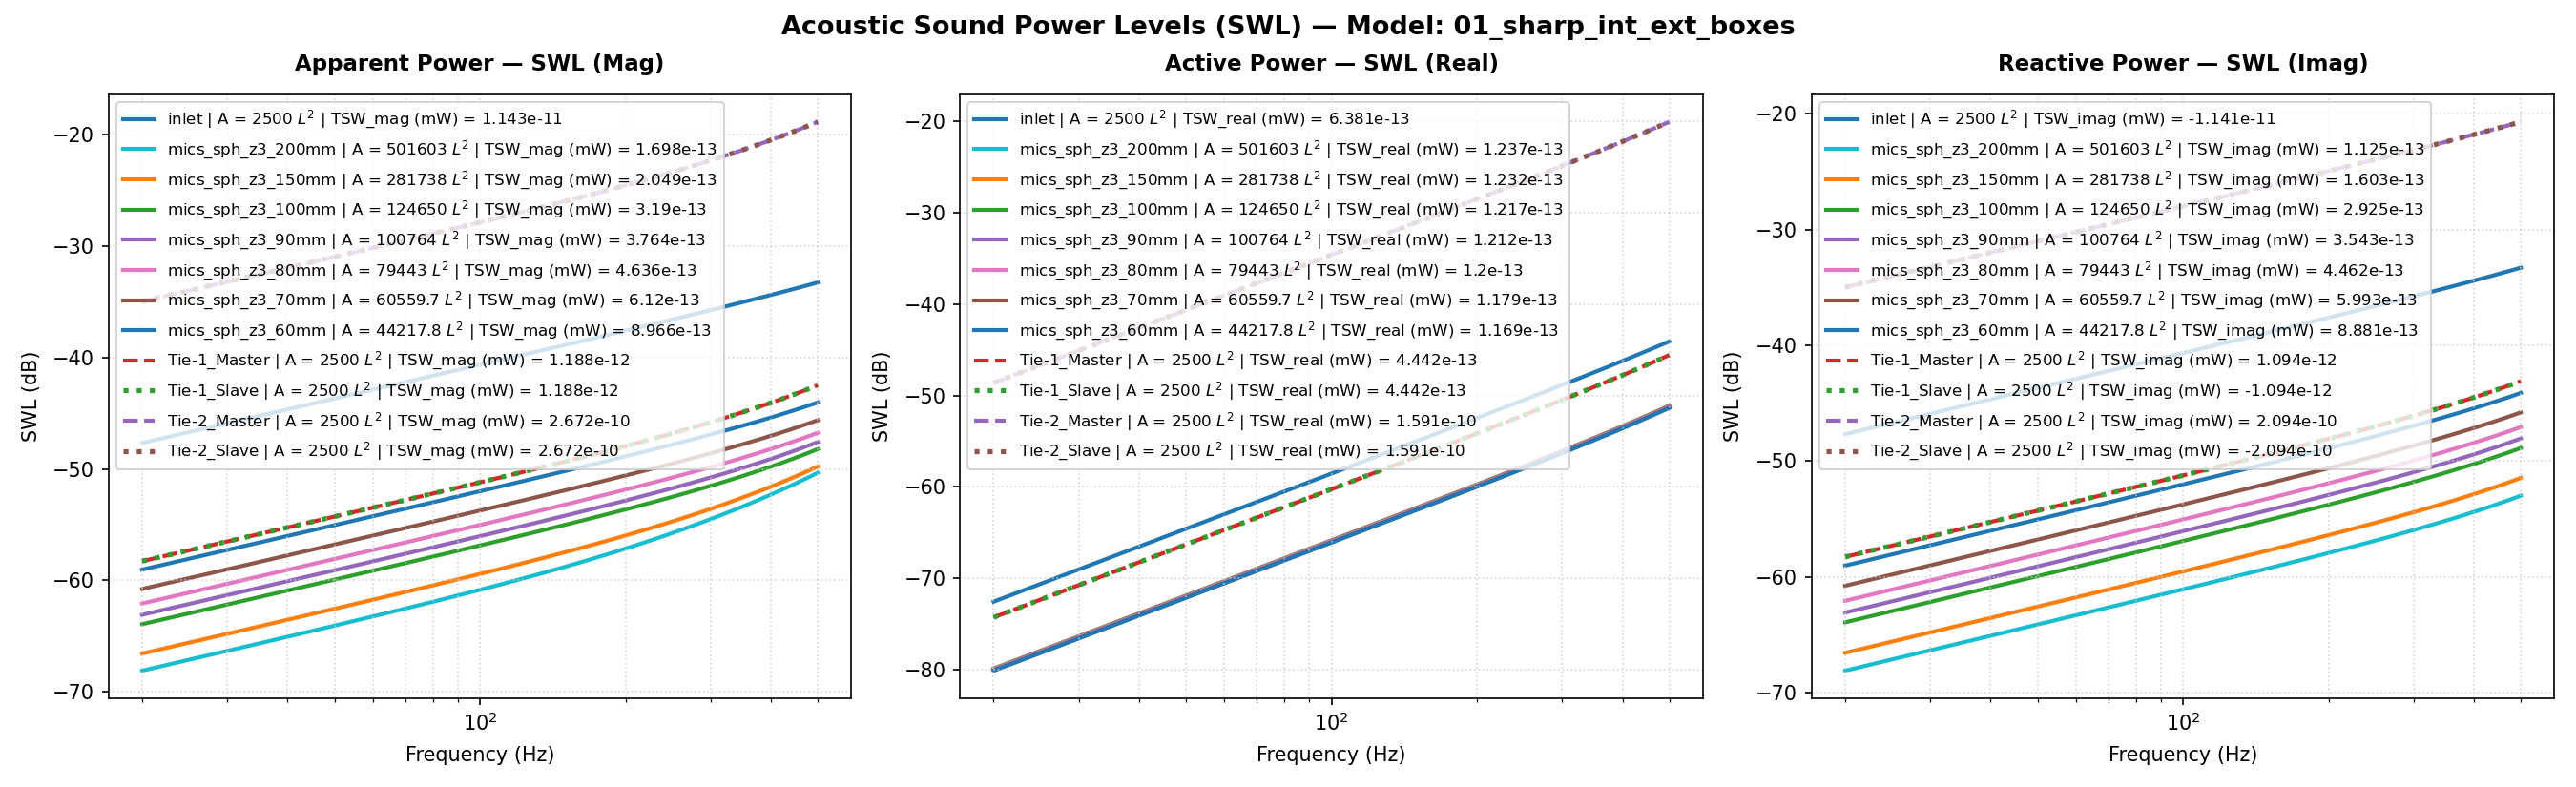

Source data for this figure (header and first rows):
Freq(Hz), inlet | A = 2500 L^2 | TSW_real (mW) = 6…, inlet | A = 2500 L^2 | TSW_imag (mW) = -…, inlet | A = 2500 L^2 | TSW_mag (mW) = 1.…, inlet | A = 2500 L^2 | TSW_real (mW) = 6…, inlet | A = 2500 L^2 | TSW_imag (mW) = -…, inlet | A = 2500 L^2 | TSW_mag (mW) = 1.…, inlet | A = 2500 L^2 | P_rms (MPa), inlet | A = 2500 L^2 | V_mean (mm/s), inlet | A = 2500 L^2 | SPL (dB), mics_sph_z3_200mm | A = 501603 L^2 | TSW…, mics_sph_z3_200mm | A = 501603 L^2 | TSW…, mics_sph_z3_200mm | A = 501603 L^2 | TSW…, mics_sph_z3_200mm | A = 501603 L^2 | TSW…, mics_sph_z3_200mm | A = 501603 L^2 | TSW…, mics_sph_z3_200mm | A = 501603 L^2 | TSW…, mics_sph_z3_200mm | A = 501603 L^2 | P_r…, mics_sph_z3_200mm | A = 501603 L^2 | V_m…, mics_sph_z3_200mm | A = 501603 L^2 | SPL…, mics_sph_z3_150mm | A = 281738 L^2 | TSW…, mics_sph_z3_150mm | A = 281738 L^2 | TSW…, mics_sph_z3_150mm | A = 281738 L^2 | TSW…, mics_sph_z3_150mm | A = 281738 L^2 | TSW…, mics_sph_z3_150mm | A = 281738 L^2 | TSW…
20.0, 5.579168785940009e-17, -1.709277817605672e-14, 1.7092869229252153e-14, -72.53, -47.67, -47.67, 2.7352185004354723e-13, (4.999999999999999e-05+0j), -37.28, 1.0390475224135883e-17, 1.5465122112365398e-16, 1.54999877969051e-16, -79.83, -68.11, -68.1, 4.213614934609742e-15, (1.3674594215416018e-07+9.85659876802179…, -73.53, 1.0346417001897665e-17, 2.2058704079283644e-16, 2.2082955171470515e-16, -79.85, -66.56
30.0, 1.255526947500584e-16, -2.564383671717782e-14, 2.5644144069483705e-14, -69.01, -45.91, -45.91, 4.1036020871127844e-13, (4.999999999999999e-05+0j), -33.76, 2.3385533670789974e-17, 2.3208712214848917e-16, 2.3326233183314313e-16, -76.31, -66.34, -66.32, 6.321357382689669e-15, (1.3720306778496467e-07+1.51608002691556…, -70, 2.328640264915383e-17, 3.310372650083987e-16, 3.318552807664499e-16, -76.33, -64.8
40.0, 2.232581473341535e-16, -3.420050060191779e-14, 3.420122929986772e-14, -66.51, -44.66, -44.66, 5.472915216753167e-13, (4.999999999999999e-05+0j), -31.26, 4.159163787794701e-17, 3.096556118003194e-16, 3.124363331317284e-16, -73.81, -65.09, -65.05, 8.430223738440346e-15, (1.3783992245878137e-07+2.09147270734110…, -67.5, 4.1415404761012824e-17, 4.416758626704554e-16, 4.436133490070035e-16, -73.83, -63.55
50.0, 3.4894831391595847e-16, -4.276464160836266e-14, 4.2766065248248966e-14, -64.57, -43.69, -43.69, 6.843468302167573e-13, (4.999999999999999e-05+0j), -29.32, 6.502186006430124e-17, 3.874012867213406e-16, 3.928200596196329e-16, -71.87, -64.12, -64.06, 1.054059185535735e-14, (1.386533961896215e-07+2.726603032618182…, -65.56, 6.474649507120194e-17, 5.525661734615994e-16, 5.563465508817319e-16, -71.89, -62.58
60.0, 5.026752827250112e-16, -5.1338134366675745e-14, 5.134059527012436e-14, -62.99, -42.9, -42.9, 8.215572240748357e-13, (4.999999999999999e-05+0j), -27.73, 9.369307863293243e-17, 4.653690874178642e-16, 4.747070470383314e-16, -70.28, -63.32, -63.24, 1.2652842344339703e-14, (1.396395064092327e-07+3.436043587443268…, -63.98, 9.329655091144892e-17, 6.637720081059738e-16, 6.702965949167649e-16, -70.3, -61.78
70.0, 6.84503188749145e-16, -5.992285707509693e-14, 5.992676651261857e-14, -61.65, -42.22, -42.22, 9.589538536749335e-13, (4.999999999999999e-05+0j), -26.38, 1.2762603174419674e-16, 5.436043850337e-16, 5.583852893895379e-16, -68.94, -62.65, -62.53, 1.4767359262440337e-14, (1.4079340987166176e-07+4.23412747857386…, -62.63, 1.270863084399594e-16, 7.753577672412612e-16, 7.85703886342845e-16, -68.96, -61.1
80.0, 8.94508485558981e-16, -6.852069222391023e-14, 6.852653068902998e-14, -60.48, -41.64, -41.64, 1.0965679425257437e-12, (4.999999999999999e-05+0j), -25.22, 1.6684538293710833e-16, 6.221530686784124e-16, 6.441364938220747e-16, -67.78, -62.06, -61.91, 1.6884530801332425e-14, (1.4210941711010372e-07+5.13490216772306…, -61.47, 1.6614042783651913e-16, 8.873885610613023e-16, 9.028073438248884e-16, -67.8, -60.52
90.0, 1.1327802624719785e-15, -7.71335273312184e-14, 7.71418448682611e-14, -59.46, -41.13, -41.13, 1.2344307998545195e-12, (4.999999999999999e-05+0j), -24.19, 2.1137979888940876e-16, 7.010616334294056e-16, 7.322355039502204e-16, -66.75, -61.54, -61.35, 1.900474997546575e-14, (1.4358100939024195e-07+6.15208423341910…, -60.44, 2.1048757055435927e-16, 9.999303298970598e-16, 1.0218442552590484e-15, -66.77, -60
100.0, 1.3994206081333323e-15, -8.57632556937415e-14, 8.577467228283972e-14, -58.54, -40.67, -40.67, 1.372573833539637e-12, (4.999999999999999e-05+0j), -23.27, 2.61262039425812e-16, 7.803772691317233e-16, 8.229498984886143e-16, -65.83, -61.08, -60.85, 2.1128415309936582e-14, (1.4520085809546942e-07+7.29901520556371…, -59.52, 2.601604887387483e-16, 1.1130499659097345e-15, 1.1430501767256088e-15, -65.85, -59.53
110.0, 1.6945450218114455e-15, -9.441177715514885e-14, 9.442698315854654e-14, -57.71, -40.25, -40.25, 1.5110285633886877e-12, (4.999999999999999e-05+0j), -22.44, 3.1652905990346587e-16, 8.601479501223468e-16, 9.16539765565601e-16, -65, -60.65, -60.38, 2.3255931528106894e-14, (1.4696084647022106e-07+8.58861861153565…, -58.69, 3.1519612694192364e-16, 1.2268154360725528e-15, 1.266658877766653e-15, -65.01, -59.11
120.0, 2.0182828735992576e-15, -1.0308099889380641e-13, 1.0310075556804995e-13, -56.95, -39.87, -39.87, 1.6498266348004984e-12, (4.999999999999999e-05+0j), -21.67, 3.7722212612268007e-16, 9.404225260064652e-16, 1.013257647322188e-15, -64.23, -60.27, -59.94, 2.5387710238980677e-14, (1.4885209363882815e-07+1.00333583672219…, -57.93, 3.7563573628274547e-16, 1.341295906618639e-15, 1.3929023352283521e-15, -64.25, -58.72
130.0, 2.370777914502727e-15, -1.117728362316264e-13, 1.1179797631076275e-13, -56.25, -39.52, -39.52, 1.7889998328465194e-12, (4.999999999999999e-05+0j), -20.97, 4.4338694193362755e-16, 1.0212508136219624e-15, 1.1133486446755006e-15, -63.53, -59.91, -59.53, 2.7524170624431053e-14, (1.508649808097198e-07+1.1645198640253e-…, -57.23, 4.415250012218736e-16, 1.4565618691437795e-15, 1.5220107770142746e-15, -63.55, -58.37
140.0, 2.7521888371840372e-15, -1.204892134655898e-13, 1.2052064182102579e-13, -55.6, -39.19, -39.19, 1.928580096805268e-12, (4.999999999999999e-05+0j), -20.32, 5.150737897325581e-16, 1.1026836903334897e-15, 1.2170506685413483e-15, -62.88, -59.58, -59.15, 2.966574012638738e-14, (1.529891795670619e-07+1.343556530612462…, -56.58, 5.129141791456274e-16, 1.5726852685592806e-15, 1.6542127762509904e-15, -62.9, -58.03
150.0, 3.162689888021868e-15, -1.2923206472325865e-13, 1.2927075910647508e-13, -55, -38.89, -38.88, 2.0685995351795314e-12, (4.999999999999999e-05+0j), -19.71, 5.923376840612829e-16, 1.1847731887962802e-15, 1.3245948213886352e-15, -62.27, -59.26, -58.78, 3.181285513401701e-14, (1.552136821442704e-07+1.541530911075926…, -55.97, 5.898582529718123e-16, 1.689739633089931e-15, 1.789735395591721e-15, -62.29, -57.72
160.0, 3.602471531066584e-15, -1.38003334844185e-13, 1.3805034671904447e-13, -54.43, -38.6, -38.6, 2.2090904412355796e-12, (4.999999999999999e-05+0j), -19.14, 6.752385385576458e-16, 1.2675725933531234e-15, 1.4362058917068361e-15, -61.71, -58.97, -58.43, 3.396596167120587e-14, (1.5752683356877038e-07+1.75946706455888…, -55.4, 6.724170970243404e-16, 1.8078002065418715e-15, 1.9288043807352457e-15, -61.72, -57.43
170.0, 4.071741164553951e-15, -1.4680498028848421e-13, 1.4686143576042472e-13, -53.9, -38.33, -38.33, 2.3500853090935093e-12, (4.999999999999999e-05+0j), -18.6, 7.638413465224447e-16, 1.3511365382160995e-15, 1.552102943609027e-15, -61.17, -58.69, -58.09, 3.612551608439217e-14, (1.5991636555975848e-07+1.99832472332137…, -54.86, 7.606556564411978e-16, 1.92694408305109e-15, 2.071644401648506e-15, -61.19, -57.15
180.0, 4.570723890644377e-15, -1.5563897007445176e-13, 1.557060709244203e-13, -53.4, -38.08, -38.08, 2.491616850407792e-12, (4.999999999999999e-05+0j), -18.09, 8.582163754062311e-16, 1.4355211076089556e-15, 1.6724999842769063e-15, -60.66, -58.43, -57.77, 3.829198573108383e-14, (1.623694320568327e-07+2.258996181356776…, -54.36, 8.546441404179708e-16, 2.0472503445553284e-15, 2.218479339555066e-15, -60.68, -56.89
190.0, 5.099663339237597e-15, -1.6450728674676607e-13, 1.6458631157832135e-13, -52.92, -37.84, -37.84, 2.6337180116718923e-12, (4.999999999999999e-05+0j), -17.61, 9.584393755452458e-16, 1.5207839380447733e-15, 1.7976066930256265e-15, -60.18, -58.18, -57.45, 4.046584966927648e-14, (1.6487264625184345e-07+2.54230339118461…, -53.88, 9.54458229614907e-16, 2.1688002012308995e-15, 2.3695326174034434e-15, -60.2, -56.64
200.0, 5.6588225467360725e-15, -1.734119273771346e-13, 1.7350423288573698e-13, -52.47, -37.61, -37.61, 2.7764219921860973e-12, (4.999999999999999e-05+0j), -17.15, 1.0645918035152694e-15, 1.6069843229314015e-15, 1.927629197293709e-15, -59.73, -57.94, -57.15, 4.2647599348160873e-14, (1.6741211899293447e-07+2.84899527609122…, -53.42, 1.0601792980947667e-15, 2.2916771351603217e-15, 2.5250275713198325e-15, -59.75, -56.4
210.0, 6.248484890894175e-15, -1.8235490459881838e-13, 1.8246192697293286e-13, -52.04, -37.39, -37.39, 2.9197622627212455e-12, (4.999999999999999e-05+0j), -16.71, 1.1767610605012675e-15, 1.6941833196974646e-15, 2.0627708826365542e-15, -59.29, -57.71, -56.86, 4.483773930039751e-14, (1.6997349842568577e-07+3.17974526417162…, -52.99, 1.1718946501876502e-15, 2.4159670474974597e-15, 2.6851878604172235e-15, -59.31, -56.17
220.0, 6.868955082944732e-15, -1.9133824767689576e-13, 1.9146150414116312e-13, -51.63, -37.18, -37.18, 3.0637725849181805e-12, (4.999999999999999e-05+0j), -16.3, 1.2950407461255482e-15, 1.7824438596515186e-15, 2.2032332257241446e-15, -58.88, -57.49, -56.57, 4.703678783642148e-14, (1.7254201073419643e-07+3.53514904964212…, -52.57, 1.2896977727236595e-15, 2.5417584094234985e-15, 2.850237912323012e-15, -58.9, -55.95
230.0, 7.520560218383746e-15, -2.0036400361600809e-13, 2.0050509412739128e-13, -51.24, -36.98, -36.98, 3.208487031461258e-12, (4.999999999999999e-05+0j), -15.89, 1.4195309282205923e-15, 1.8718308607996692e-15, 2.3492166412693503e-15, -58.48, -57.28, -56.29, 4.92452777412972e-14, (1.751025018429007e-07+3.915722585979162…, -52.17, 1.4136886031174025e-15, 2.6691424172045268e-15, 3.02040340184957e-15, -58.5, -55.74
240.0, 8.203650887996489e-15, -2.0943423830693e-13, 2.0959484741542689e-13, -50.86, -36.79, -36.79, 3.353940007058315e-12, (4.999999999999999e-05+0j), -15.51, 1.5503384290650503e-15, 1.9624113438455037e-15, 2.5009213356460063e-15, -58.1, -57.07, -56.02, 5.1463756974489e-14, (1.7763947993767496e-07+4.32190031451613…, -51.79, 1.543973813820438e-15, 2.7982131516602418e-15, 3.19591176034126e-15, -58.11, -55.53
250.0, 8.918602350868052e-15, -2.1855103771382178e-13, 2.1873293660004945e-13, -50.5, -36.6, -36.6, 3.5001662702682614e-12, (4.999999999999999e-05+0j), -15.14, 1.6875771286624272e-15, 2.0542545516261778e-15, 2.6585481616967918e-15, -57.73, -56.87, -55.75, 5.369278937321544e-14, (1.8013715866509454e-07+4.75403363123297…, -51.42, 1.6806671137185592e-15, 2.9290677423938013e-15, 3.376992713445943e-15, -57.75, -55.33
260.0, 9.665815771277021e-15, -2.277165091039443e-13, 2.27921557806652e-13, -50.15, -36.43, -36.42, 3.647200956216799e-12, (4.999999999999999e-05+0j), -14.78, 1.831368285692576e-15, 2.1474320722508705e-15, 2.822299470781269e-15, -57.37, -56.68, -55.49, 5.5932955360074834e-14, (1.825795008683697e-07+5.2123895935774e-…, -51.07, 1.823889567101056e-15, 3.061806537148982e-15, 3.563878845290384e-15, -57.39, -55.14
270.0, 1.0445719521658785e-14, -2.369327823209725e-13, 2.3716293216833547e-13, -49.81, -36.25, -36.25, 3.795079600231177e-12, (4.999999999999999e-05+0j), -14.44, 1.981840876801308e-15, 2.2420179662031814e-15, 2.992379959453416e-15, -57.03, -56.49, -55.24, 5.818485265539972e-14, (1.8495026271788467e-07+5.69714986824920…, -50.72, 1.9737699308639196e-15, 3.1965332766573984e-15, 3.75680618727672e-15, -57.05, -54.95
280.0, 1.1258770554015071e-14, -2.462020111039965e-13, 2.464593073633868e-13, -49.49, -36.09, -36.08, 3.943838162440895e-12, (4.999999999999999e-05+0j), -14.1, 2.1391319549801287e-15, 2.33808889771608e-15, 3.1689975093774216e-15, -56.7, -56.31, -54.99, 6.044909699530935e-14, (1.8723303809709668e-07+6.20840992002678…, -50.39, 2.1304450106955665e-15, 3.333355275399099e-15, 3.956014830056712e-15, -56.72, -54.77
290.0, 1.2105455842302026e-14, -2.555263744535538e-13, 2.558129592153762e-13, -49.17, -35.93, -35.92, 4.093513053380154e-12, (4.999999999999999e-05+0j), -13.78, 2.3033870278266585e-15, 2.4357242707198033e-15, 3.3523640200511706e-15, -56.38, -56.13, -54.75, 6.272632285611473e-14, (1.894113031047081e-07+6.74617844086555e…, -50.07, 2.2940600370312127e-15, 3.4723836086918264e-15, 4.161749557507674e-15, -56.39, -54.59
300.0, 1.2986293898724619e-14, -2.6490807804636123e-13, 2.652261933585012e-13, -48.87, -35.77, -35.76, 4.244141160634068e-12, (4.999999999999999e-05+0j), -13.46, 2.4747604565550286e-15, 2.5350063696951735e-15, 3.542696234751655e-15, -56.06, -55.96, -54.51, 6.501718418599992e-14, (1.9146846053697405e-07+7.31037701766465…, -49.76, 2.464769061641099e-15, 3.613733306566848e-15, 4.3742605018692825e-15, -56.08, -54.42
310.0, 1.3901836367009843e-14, -2.743493557004794e-13, 2.7470134697093003e-13, -48.57, -35.62, -35.61, 4.3957598765726914e-12, (4.999999999999999e-05+0j), -13.16, 2.6534158766940847e-15, 2.6360205057812524e-15, 3.7402165607878225e-15, -55.76, -55.79, -54.27, 6.732235514491445e-14, (1.9338788421652233e-07+7.9008400363116e…, -49.46, 2.642735375785466e-15, 3.757523554911692e-15, 4.593803819509944e-15, -55.78, -54.25
320.0, 1.4852669696110777e-14, -2.838524708919748e-13, 2.8424079057830737e-13, -48.28, -35.47, -35.46, 4.548407127207483e-12, (4.999999999999999e-05+0j), -12.86, 2.8395266414712887e-15, 2.7388551684946224e-15, 3.945153885669724e-15, -55.47, -55.62, -54.04, 6.96425308535081e-14, (1.9515296303653777e-07+8.51731481883614…, -49.16, 2.828131950928459e-15, 3.9038779043737314e-15, 4.8206423870807766e-15, -55.49, -54.09
330.0, 1.5839416897961015e-14, -2.934197183256644e-13, 2.938469299311797e-13, -48, -35.33, -35.32, 4.702121402230322e-12, (4.999999999999999e-05+0j), -12.57, 3.033276289000558e-15, 2.843602183473303e-15, 4.157744391285632e-15, -55.18, -55.46, -53.81, 7.197842815249148e-14, (1.967471445944689e-07+9.159461989815639…, -48.88, 3.0211419031237548e-15, 4.052924487590793e-15, 5.055046518176002e-15, -55.2, -53.92
340.0, 1.6862739393431076e-14, -3.030534255604661e-13, 3.03522207958139e-13, -47.73, -35.18, -35.18, 4.8569417862638544e-12, (4.999999999999999e-05+0j), -12.29, 3.23485903442058e-15, 2.9503568766334843e-15, 4.378232368441736e-15, -54.9, -55.3, -53.59, 7.4330786373173e-14, (1.9815397829097478e-07+9.82685606741641…, -48.6, 3.2219589822117248e-15, 4.204796245287173e-15, 5.297294700829464e-15, -54.92, -53.76
350.0, 1.7923338950772015e-14, -3.1275595469205314e-13, 3.132691067987424e-13, -47.47, -35.05, -35.04, 5.01290799138811e-12, (4.999999999999999e-05+0j), -12.02, 3.4444802882896642e-15, 3.0592182452078084e-15, 4.6068710344688825e-15, -54.63, -55.14, -53.37, 7.670036812080781e-14, (1.9935715777687227e-07+1.05189862738862…, -48.32, 3.430788087127213e-15, 4.359631161876637e-15, 5.547674356555172e-15, -54.65, -53.61
360.0, 1.902195972130757e-14, -3.225297040931988e-13, 3.2309014991807693e-13, -47.21, -34.91, -34.91, 5.1700603909732834e-12, (4.999999999999999e-05+0j), -11.75, 3.662357202555845e-15, 3.1702891360938604e-15, 4.843923356696246e-15, -54.36, -54.99, -53.15, 7.908796007148752e-14, (2.0034056263231142e-07+1.12352575596038…, -48.06, 3.647845808629e-15, 4.5175725111682195e-15, 5.806482621793928e-15, -54.38, -53.45
370.0, 2.0159390377525547e-14, -3.323771102150036e-13, 3.329879043077543e-13, -46.96, -34.78, -34.78, 5.328440054895263e-12, (4.999999999999999e-05+0j), -11.49, 3.8887192456364995e-15, 3.283676432054665e-15, 5.089662884888837e-15, -54.1, -54.84, -52.93, 8.149437378462677e-14, (2.0108829917144413e-07+1.19749918343362…, -47.8, 3.873361000976955e-15, 4.6787691129152736e-15, 6.074027153039339e-15, -54.12, -53.3
380.0, 2.133646635915222e-14, -3.423006494491045e-13, 3.429649827751719e-13, -46.71, -34.66, -34.65, 5.488088786163304e-12, (4.999999999999999e-05+0j), -11.23, 4.1238088081294574e-15, 3.3994912462508503e-15, 5.34437459571672e-15, -53.85, -54.69, -52.72, 8.392044653181317e-14, (2.01584740266623e-07+1.2737429398700746…, -47.54, 4.107575384069559e-15, 4.84337560087431e-15, 6.350626956998715e-15, -53.86, -53.15
390.0, 2.255407223307031e-14, -3.523028400539033e-13, 3.5302404632594186e-13, -46.47, -34.53, -34.52, 5.649049159038219e-12, (4.999999999999999e-05+0j), -10.98, 4.367881840917453e-15, 3.5178491257047217e-15, 5.608355752574716e-15, -53.6, -54.54, -52.51, 8.636704214417129e-14, (2.0181456409571178e-07+1.35217305684874…, -47.29, 4.3507441777938055e-15, 5.011552703195351e-15, 6.636613247546623e-15, -53.61, -53
400.0, 2.381314417372284e-14, -3.623862441454971e-13, 3.6316780664221644e-13, -46.23, -34.41, -34.4, 5.811364558684851e-12, (4.999999999999999e-05+0j), -10.74, 4.6212085274480794e-15, 3.638870264254595e-15, 5.8819167840284126e-15, -53.35, -54.39, -52.3, 8.883505187935645e-14, (2.0176279171829904e-07+1.43269774839085…, -47.05, 4.603136770359578e-15, 5.183467535917919e-15, 6.9323303313208745e-15, -53.37, -52.85
410.0, 2.51146725708874e-14, -3.725534697553269e-13, 3.7339902866113107e-13, -46, -34.29, -34.28, 5.975079222426267e-12, (4.999999999999999e-05+0j), -10.49, 4.884073992185128e-15, 3.762679725650905e-15, 6.1653821843389034e-15, -53.11, -54.25, -52.1, 9.132539531019051e-14, (2.0141482339465372e-07+1.51521760955847…, -46.81, 4.8650374226014774e-15, 5.3592939104668404e-15, 7.23813652413933e-15, -53.13, -52.71
420.0, 2.6459704772216292e-14, -3.828071729568622e-13, 3.837205332580703e-13, -45.77, -34.17, -34.16, 6.140238282675049e-12, (4.999999999999999e-05+0j), -10.26, 5.156779047358574e-15, 3.889407677470773e-15, 6.459091439579175e-15, -52.88, -54.1, -51.9, 9.383902123684963e-14, (2.007564735667235e-07+1.599625831866577…, -46.57, 5.136746010364429e-15, 5.539212656081127e-15, 7.554405100620711e-15, -52.89, -52.57
430.0, 2.7849347968892892e-14, -3.9315006006182843e-13, 3.9413520003789534e-13, -45.55, -34.05, -34.04, 6.30688781159186e-12, (4.999999999999999e-05+0j), -10.02, 5.439640980245326e-15, 4.019189636541898e-15, 6.763399982882139e-15, -52.64, -53.96, -51.7, 9.637690862418193e-14, (1.9977400442492968e-07+1.68580843461491…, -46.34, 5.4185788071902305e-15, 5.72341195812891e-15, 7.8815252795499e-15, -52.66, -52.42
440.0, 2.928477223277434e-14, -4.035848898888826e-13, 4.0464597023984674e-13, -45.33, -33.94, -33.93, 6.475074867562734e-12, (4.999999999999999e-05+0j), -9.796, 5.732994383470262e-15, 4.152166726666155e-15, 7.078680182557699e-15, -52.42, -53.82, -51.5, 9.894006756662591e-14, (1.984541579928738e-07+1.773644511230133…, -46.11, 5.7108693097809576e-15, 5.912087713395765e-15, 8.219903247866315e-15, -52.43, -52.28
450.0, 3.0767213714635665e-14, -4.141144761054671e-13, 4.1525584975996133e-13, -45.12, -33.83, -33.82, 6.644847543556507e-12, (4.999999999999999e-05+0j), -9.571, 6.03719203089739e-15, 4.288485949423023e-15, 7.405322366806839e-15, -52.19, -53.68, -51.3, 1.0152954028244792e-13, (1.9678418666570843e-07+1.86300648967255…, -45.89, 6.013969108791956e-15, 6.105443903422969e-15, 8.56996322625416e-15, -52.21, -52.14
460.0, 3.229797801351443e-14, -4.247416896453177e-13, 4.259679122968312e-13, -44.91, -33.72, -33.71, 6.8162550174556696e-12, (4.999999999999999e-05+0j), -9.35, 6.3526058019779335e-15, 4.428300468947872e-15, 7.743735889001357e-15, -51.97, -53.54, -51.11, 1.0414640214002817e-13, (1.9475188214612456e-07+1.95376040596085…, -45.67, 6.328248807806106e-15, 6.303692987127704e-15, 8.932148579679045e-15, -51.99, -52
470.0, 3.387844372771327e-14, -4.354694612024091e-13, 4.367853026251322e-13, -44.7, -33.61, -33.6, 6.989347604431445e-12, (4.999999999999999e-05+0j), -9.132, 6.679627657520343e-15, 4.5717699115735445e-15, 8.094350237510105e-15, -51.75, -53.4, -50.92, 1.0679176271812764e-13, (1.9234560272540016e-07+2.04576618983885…, -45.45, 6.654098993433368e-15, 6.5070563139309155e-15, 9.306922976316026e-15, -51.77, -51.87
480.0, 3.55100661993471e-14, -4.463007838040728e-13, 4.477112400036565e-13, -44.5, -33.5, -33.49, 7.1641768114709005e-12, (4.999999999999999e-05+0j), -8.917, 7.01867067018837e-15, 4.719060681352461e-15, 8.457616194345143e-15, -51.54, -53.26, -50.73, 1.0946676690318761e-13, (1.895542988655676e-07+2.138877961613393…, -45.23, 6.991931259823881e-15, 6.715764558791973e-15, 9.69477159871385e-15, -51.55, -51.73
490.0, 3.7194381464936667e-14, -4.572387154632817e-13, 4.587490217221952e-13, -44.3, -33.4, -33.38, 7.340795394125611e-12, (4.999999999999999e-05+0j), -8.706, 7.37017011313054e-15, 4.870346292464302e-15, 8.834007046918368e-15, -51.33, -53.12, -50.54, 1.1217259602571298e-13, (1.8636753704151434e-07+2.23294433916731…, -45.02, 7.342179290975134e-15, 6.930058180539172e-15, 1.0096202411128752e-14, -51.34, -51.59
500.0, 3.8933010425020496e-14, -4.682863819132112e-13, 4.699020267950763e-13, -44.1, -33.29, -33.28, 7.519257415606777e-12, (4.999999999999999e-05+0j), -8.497, 7.734584610562602e-15, 5.025807719672736e-15, 9.224019857582371e-15, -51.12, -52.99, -50.35, 1.149104690392104e-13, (1.8277552181024178e-07+2.32780875417636…, -44.81, 7.705300004632226e-15, 7.15018790509495e-15, 1.0511747487432881e-14, -51.13, -51.46
